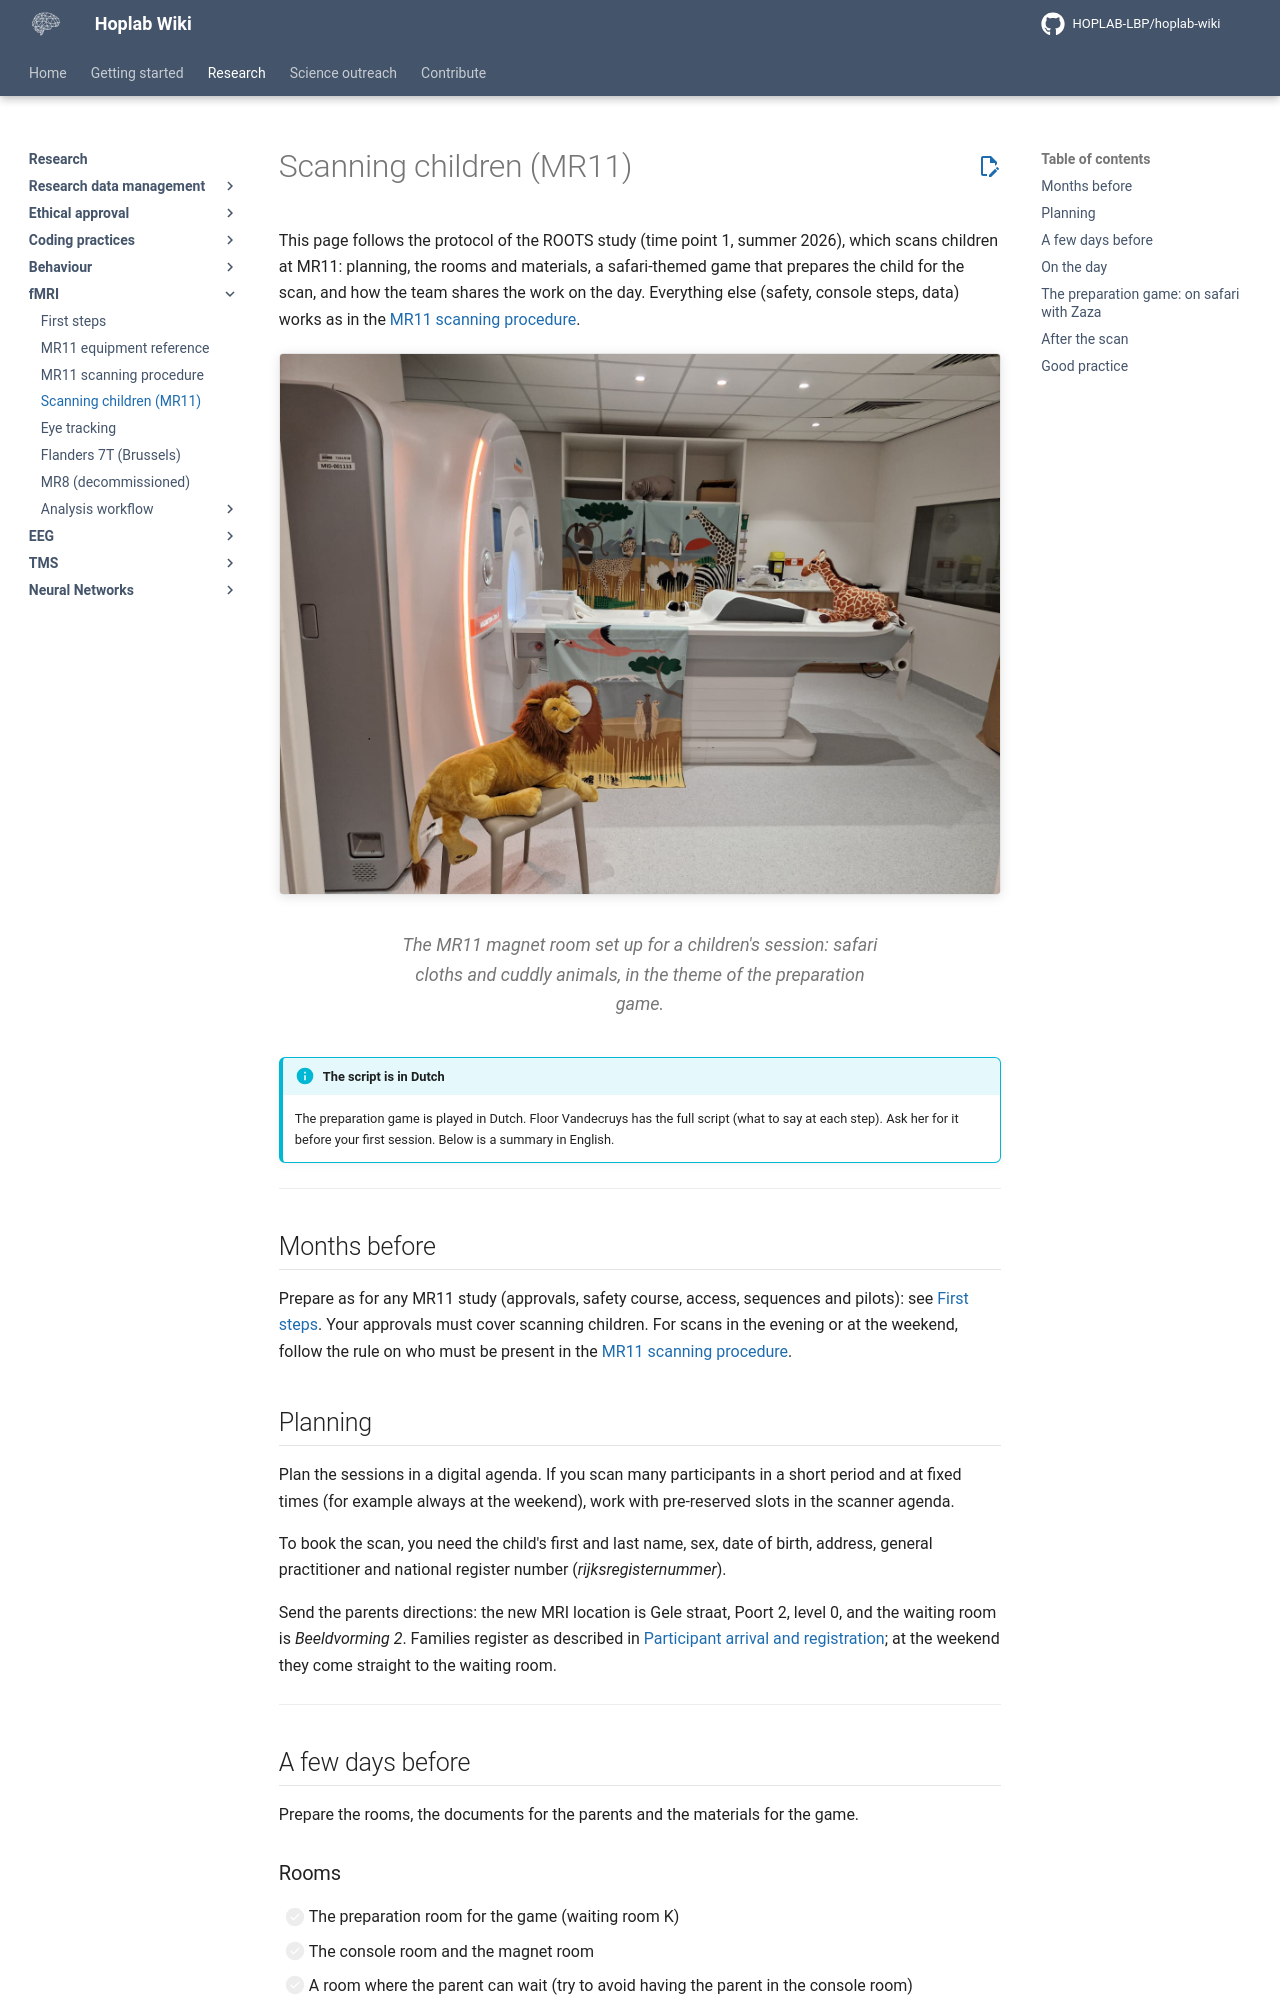

repository: HOPLAB-LBP/hoplab-wiki · page: research/fmri/fmri-children.html · generator: mkdocs

# Scanning children (MR11)

This page follows the protocol of the ROOTS study (time point 1, summer 2026), which scans children at MR11: planning, the rooms and materials, a safari-themed game that prepares the child for the scan, and how the team shares the work on the day. Everything else (safety, console steps, data) works as in the [MR11 scanning procedure](fmri-procedure.md).

<figure markdown="span">
  ![The MR11 magnet room decorated for a children's session, with safari cloths over the scanner table and cupboard, a toy lion and a toy giraffe](../../assets/fmri/mr11-children-safari-room.jpg){ width="900" .img-border }
  <figcaption>The MR11 magnet room set up for a children's session: safari cloths and cuddly animals, in the theme of the preparation game.</figcaption>
</figure>

!!! info "The script is in Dutch"
    The preparation game is played in Dutch. Floor Vandecruys has the full script (what to say at each step). Ask her for it before your first session. Below is a summary in English.

---

## Months before

Prepare as for any MR11 study (approvals, safety course, access, sequences and pilots): see [First steps](fmri-get-started.md#before-you-start). Your approvals must cover scanning children. For scans in the evening or at the weekend, follow the rule on who must be present in the [MR11 scanning procedure](fmri-procedure.md#general-information).

## Planning

Plan the sessions in a digital agenda. If you scan many participants in a short period and at fixed times (for example always at the weekend), work with pre-reserved slots in the scanner agenda.

To book the scan, you need the child's first and last name, sex, date of birth, address, general practitioner and national register number (*rijksregisternummer*).

Send the parents directions: the new MRI location is Gele straat, Poort 2, level 0, and the waiting room is *Beeldvorming 2*. Families register as described in [Participant arrival and registration](fmri-procedure.md#participant-arrival-and-registration); at the weekend they come straight to the waiting room.

---

## A few days before

Prepare the rooms, the documents for the parents and the materials for the game.

### Rooms

- [ ] The preparation room for the game (waiting room K)
- [ ] The console room and the magnet room
- [ ] A room where the parent can wait (try to avoid having the parent in the console room)
- [ ] A testing room for behavioural tasks
- [ ] A toilet

### For the parents

- [ ] Information letter and informed consent form
- [ ] MRI safety questionnaire for the child, and a second one for the parent if they will come into the magnet room
- [ ] Study questionnaires (ROOTS: a questionnaire on the home environment). Parents fill it in while the child does the behavioural tasks. Paste the link somewhere you can find it (for example in your mailbox) and open it on the computer in the preparation room, with the UZ Leuven guest account (ask Floor Vandecruys for the login).

### Materials

For the preparation game:

- [ ] A safari hat that looks like the head coil
- [ ] Earplugs and headphones
- [ ] A busy savanna picture with animals, in a blurry and a sharp version
- [ ] A sheet with the movies the child can choose from
- [ ] A mini scanner (tunnel) with a toy giraffe
- [ ] A horn, standing in for the alarm button
- [ ] A poster of Zaza, the safari guide
- [ ] Decorations for the rooms (posters, cuddly animals)
- [ ] Sweets (Fruittella)
- [ ] Sticker cards and stickers
- [ ] Someone whose badge opens waiting room K

For behavioural tasks you also need a sticker card and stickers, the score form, a test computer for the computer tasks and the task materials.

In ROOTS, the lead researcher prepared a folder per child (with the subject number on the front), student researchers prepared the preparation room and the magnet room, and a student job worker prepared the room for the behavioural tasks.

---

## On the day

### Who does what

During the session the work is split as follows:

- One researcher meets the family and plays the preparation game with the child.
- The main researcher runs the MRI console and the microphone.
- Researcher 2 runs the stimulus PC.
- Researcher 3 watches the child: are they still lying comfortably, do they move a lot?
- Researcher 3 or 4 keeps track of the time, so the next child is fetched from the waiting room on time.
